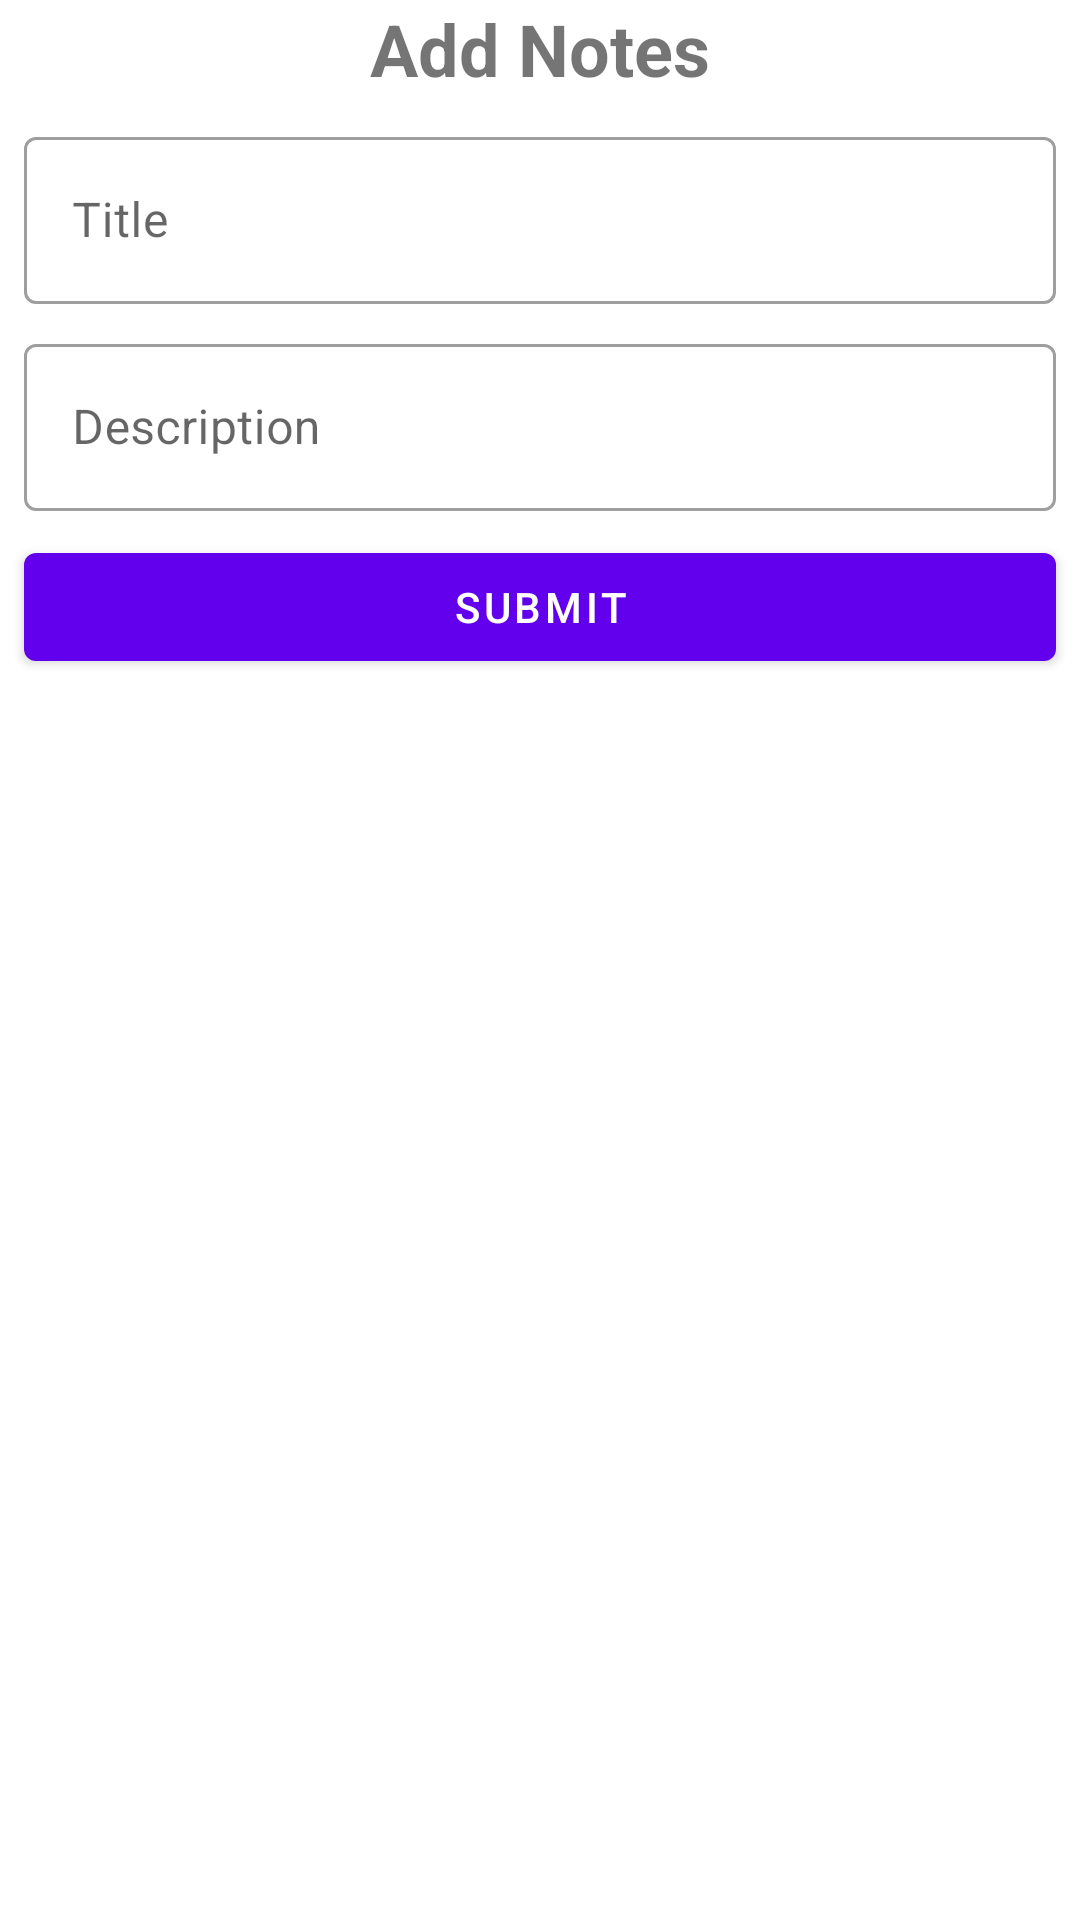

The Android layout XML behind this screen, and the referenced resources:
<!-- AndroidManifest.xml: application theme AppTheme -->
<!-- res/layout/add_notes_dialog_layout.xml -->
<?xml version="1.0" encoding="utf-8"?>
<androidx.constraintlayout.widget.ConstraintLayout xmlns:android="http://schemas.android.com/apk/res/android"
    xmlns:app="http://schemas.android.com/apk/res-auto"
    android:layout_width="match_parent"
    android:layout_height="wrap_content">

    <TextView
        android:id="@+id/textView2"
        android:layout_width="match_parent"
        android:layout_height="wrap_content"
        android:text="@string/add_notes"
        android:textAlignment="center"
        android:textSize="24sp"
        android:textStyle="bold"
        app:layout_constraintEnd_toEndOf="parent"
        app:layout_constraintStart_toStartOf="parent"
        app:layout_constraintTop_toTopOf="parent" />

    <com.google.android.material.textfield.TextInputLayout
        android:id="@+id/til_title"
        style="@style/Widget.MaterialComponents.TextInputLayout.OutlinedBox"
        android:layout_width="match_parent"
        android:layout_height="wrap_content"
        android:layout_margin="8dp"
        android:layout_marginHorizontal="16dp"
        android:hint="@string/title"
        app:layout_constraintEnd_toEndOf="parent"
        app:layout_constraintStart_toStartOf="parent"
        app:layout_constraintTop_toBottomOf="@+id/textView2">

        <com.google.android.material.textfield.TextInputEditText
            android:id="@+id/et_title"
            android:layout_width="match_parent"
            android:layout_height="wrap_content"
            android:inputType="textShortMessage" />
    </com.google.android.material.textfield.TextInputLayout>

    <com.google.android.material.textfield.TextInputLayout
        android:id="@+id/til_description"
        style="@style/Widget.MaterialComponents.TextInputLayout.OutlinedBox"
        android:layout_width="match_parent"
        android:layout_height="wrap_content"
        android:layout_margin="8dp"
        android:layout_marginHorizontal="16dp"
        android:hint="@string/description"
        app:layout_constraintEnd_toEndOf="parent"
        app:layout_constraintStart_toStartOf="parent"
        app:layout_constraintTop_toBottomOf="@+id/til_title">

        <com.google.android.material.textfield.TextInputEditText
            android:id="@+id/et_description"
            android:layout_width="match_parent"
            android:layout_height="wrap_content" />
    </com.google.android.material.textfield.TextInputLayout>

    <com.google.android.material.button.MaterialButton
        android:id="@+id/btn_submit"
        android:layout_width="match_parent"
        android:layout_height="wrap_content"
        android:layout_margin="8dp"
        android:text="@string/submit"
        app:layout_constraintEnd_toEndOf="parent"
        app:layout_constraintStart_toStartOf="parent"
        app:layout_constraintTop_toBottomOf="@+id/til_description" />

</androidx.constraintlayout.widget.ConstraintLayout>
<!-- resources referenced by this layout -->
<resources>
  <string name="add_notes">Add Notes</string>
  <string name="description">Description</string>
  <string name="submit">Submit</string>
  <string name="title">Title</string>
  <style name="AppTheme" parent="Theme.MaterialComponents.Light">
          
          <item name="colorPrimary">@color/colorPrimary</item>
          <item name="colorPrimaryDark">@color/colorPrimaryDark</item>
          <item name="colorAccent">@color/colorAccent</item>
      </style>
  <!-- not gathered from this repository: default colours our renderer supplied (Android Studio template values) -->
  <color name="colorPrimary">#FF6200EE</color>
  <color name="colorPrimaryDark">#FF3700B3</color>
  <color name="colorAccent">#FF03DAC5</color>
</resources>
